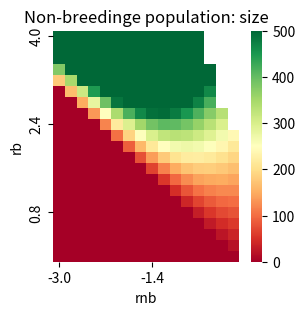
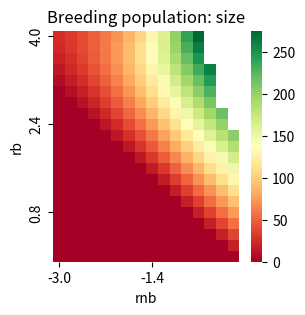

Python code for these plots, in order:
#!/usr/bin/env python3
# -*- coding: utf-8 -*-
"""
Created on Fri May 17 18:12:16 2019

[redacted]

Function to compute stable equilbria of seasonal Ricker model
(by running trajectories until they settle down)
"""


import numpy as np
import pandas as pd
import seaborn as sns
import matplotlib.pyplot as plt



# Density dep. parameters
alpha_b = 0.01 # density dependent effects in breeding period
alpha_nb = 0.000672 # density dependent effects in non-breeding period



# Difference equation (no noise)
def de_fun(state, rb, rnb):
    '''
    Inputs:
        state: array of state variables [x,y]
        rb: breeding growth rate
        rnb: non-breeding growth rate
    Output:
        array for subsequent state
    '''        
    
    [x, y] = state   # x (y) population after breeding (non-breeding) period
    
    # Compute pop size after breeding period season t+1
    xnew = y * np.exp(rb - alpha_b * y )
    # Compute pop size after non-breeding period season t+1
    ynew =  xnew * np.exp(rnb - alpha_nb * xnew )
    # Ouput updated state        
    return np.array([xnew, ynew])




def find_equi(rb, rnb):
    '''
    Function to find the equilibrium of the system given the breeding
    and non-breeding growth rates.
    
    Inputs:
        rb: growth rate in the breeding period
        rng: growth rate in the non-breeding period
    
    Ouptut: One of
        array of equilibrium value
        string 'oscillations' if oscillations observed
    '''
    
    # Parameters
    s0 = [rb/alpha_b,rb/alpha_b] # Initial condition
    tmax = 2000     # Time steps to simulate
    eps = 0.1    # Error margin required for equilibria convergence
    
    # Set up
    tVals = np.arange(0,tmax+1,1)
    s = np.zeros([tmax+1,2])
    s[0] = s0
    
    # Run the system 
    for i in range(len(tVals)-1):
        s[i+1] = de_fun(s[i],rb,rnb)
        
    
    if abs(np.linalg.norm(s[-1]) - np.linalg.norm(s[-2])) < eps:
        if np.linalg.norm(s[-1]) < 0.01:
            out = np.array([0,0])
        else:
            out = s[-1]
        return out
    
    elif abs(np.linalg.norm(s[-1]) - np.linalg.norm(s[-3])) < eps:
        return ['Period-2 oscillations']*2
    
    elif abs(np.linalg.norm(s[-1]) - np.linalg.norm(s[-5])) < eps:
        return ['Period-4 oscillations']*2

    else:
        return ['No convergence or oscillations higher than period 4']*2
    
    
# Find equilibrium values over a sweep of growth parameters
     
# Growth parameters
rbVals = np.arange(0,4.05,0.2)
rnbVals = np.arange(-3,0.05,0.2)



# Create a list to store values
list_temp = []

for rb in rbVals:
    for rnb in rnbVals:
        # Make a list 
        equi = find_equi(rb,rnb)
        list_temp.append([rb,rnb,equi[0],equi[1]])
    print('Complete for rb = %.2f' %rb)

# x: non-breeding pop size, y: breeding pop size
    
# Put into a DataFrame
df_equi = pd.DataFrame(list_temp, columns = ['rb','rnb','x','y']).round({'rb': 2, 'rnb': 2})


# Remove non-numeric entries
df_equi['x_num'] = pd.to_numeric(df_equi['x'], errors='coerce')
df_equi['y_num'] = pd.to_numeric(df_equi['y'], errors='coerce')


df_plot_x = df_equi.pivot(index='rb', columns='rnb', values='x_num').iloc[::-1]
df_plot_y = df_equi.pivot(index='rb', columns='rnb', values='y_num').iloc[::-1]




# Plot for breeding population
plt.figure(figsize=(3,3))
ax = plt.axes()
sns.heatmap(df_plot_x, cmap='RdYlGn', vmin=0, vmax=500, ax=ax, 
            xticklabels=8,
            yticklabels=8)
ax.set_title('Non-breedinge population: size')
plt.show()

# Plot for non-breeding population
plt.figure(figsize=(3,3))
ax = plt.axes()
sns.heatmap(df_plot_y, cmap='RdYlGn', vmin=0, ax=ax,
            xticklabels=8,
            yticklabels=8)
ax.set_title('Breeding population: size')
plt.show()



#
#
## Export as csv
#df_equi.to_csv('data_export/equi_data/equi_data1.csv')







